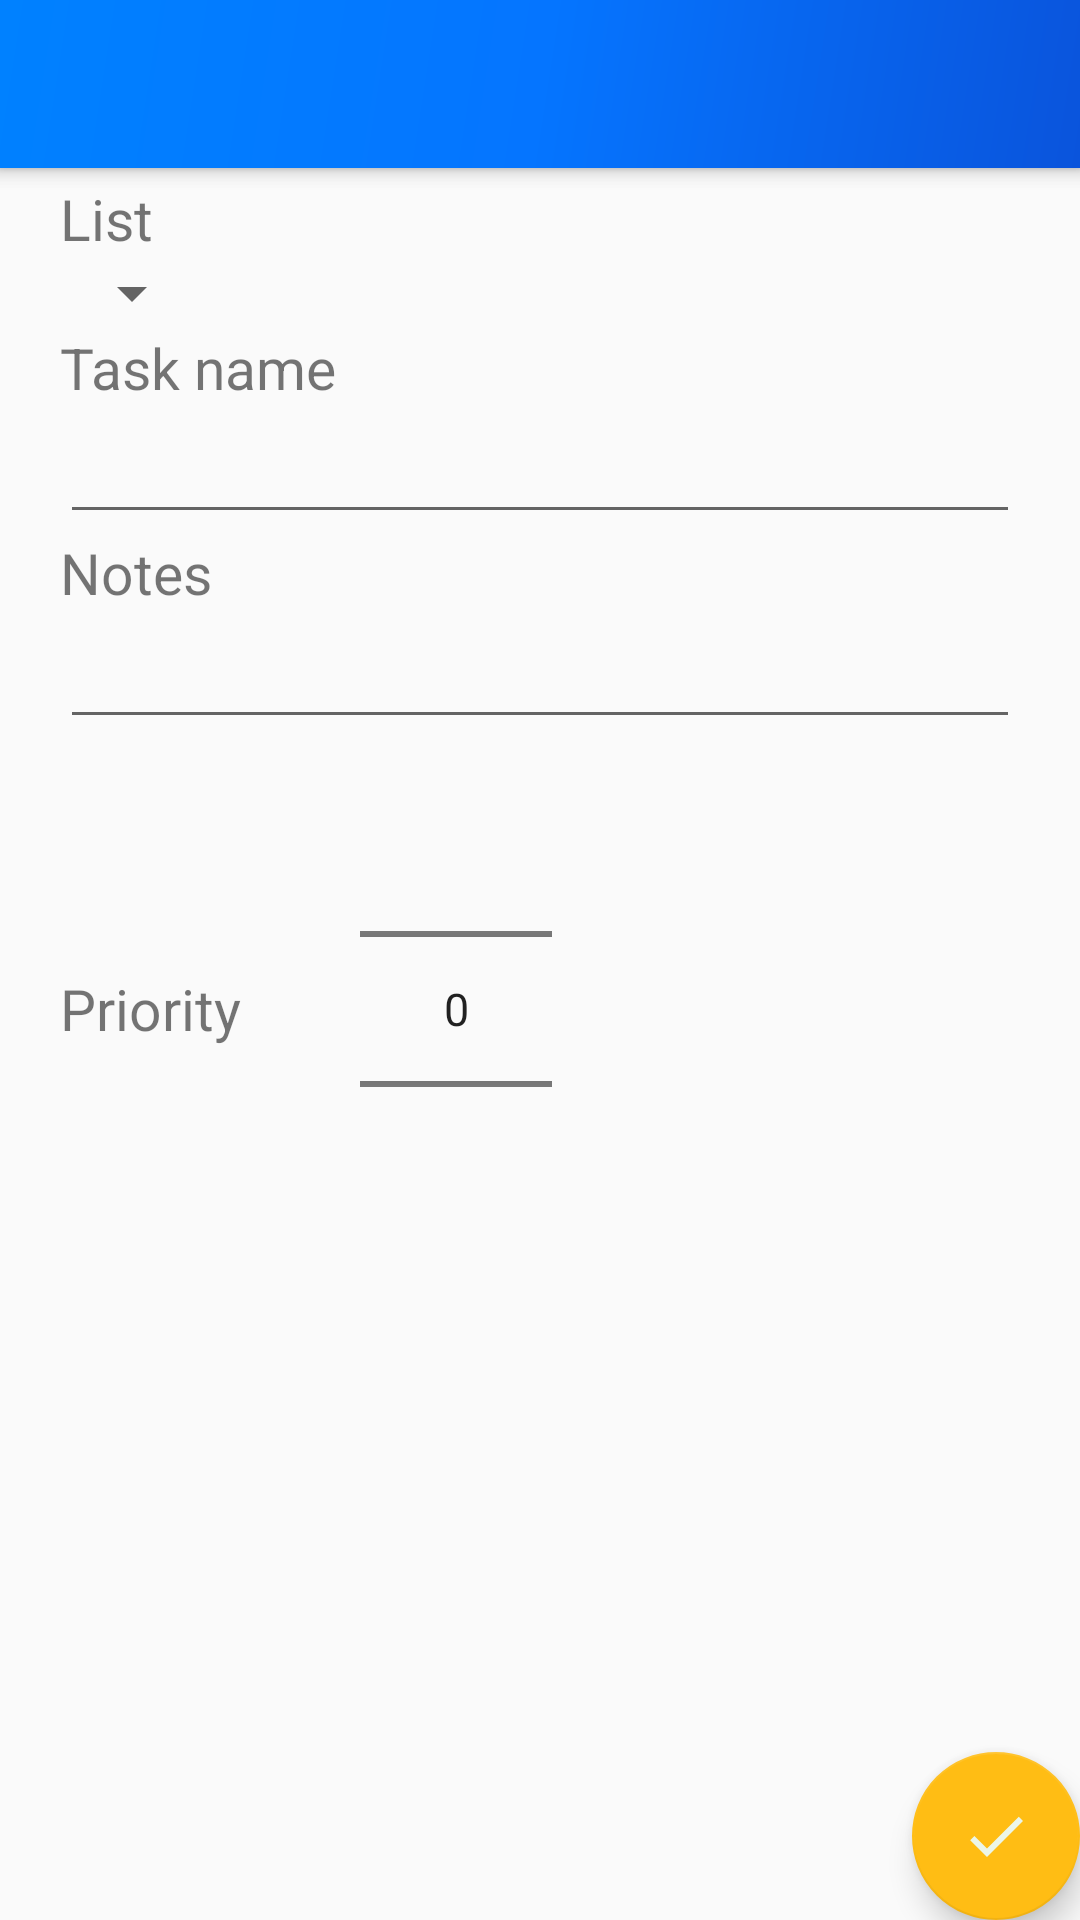

Here is an Android app screen rendered from its layout file. Give the layout XML and the strings, colors and styles it references.
<!-- AndroidManifest.xml: application theme AppTheme -->
<!-- res/layout/activity_update_todo.xml -->
<?xml version="1.0" encoding="utf-8"?>
<androidx.coordinatorlayout.widget.CoordinatorLayout
    xmlns:android="http://schemas.android.com/apk/res/android"
    android:layout_width="match_parent"
    android:layout_height="match_parent"
    xmlns:app="http://schemas.android.com/apk/res-auto">

    <com.google.android.material.appbar.AppBarLayout
        android:layout_width="match_parent"
        android:layout_height="wrap_content"
        android:theme="@style/AppTheme.AppBarOverlay">

        <androidx.appcompat.widget.Toolbar
            android:id="@+id/toolbar"
            android:layout_width="match_parent"
            android:layout_height="?attr/actionBarSize"
            android:background="@drawable/side_nav_bar"
            app:popupTheme="@style/AppTheme.PopupOverlay" />

    </com.google.android.material.appbar.AppBarLayout>

    <include layout="@layout/app_bar_update_todo" />

</androidx.coordinatorlayout.widget.CoordinatorLayout>
<!-- res/layout/app_bar_update_todo.xml (included above) -->
<?xml version="1.0" encoding="utf-8"?>
<androidx.coordinatorlayout.widget.CoordinatorLayout
    xmlns:android="http://schemas.android.com/apk/res/android"
    android:layout_width="match_parent"
    android:layout_height="match_parent"
    xmlns:app="http://schemas.android.com/apk/res-auto">

    <com.google.android.material.appbar.AppBarLayout
        android:layout_width="match_parent"
        android:layout_height="wrap_content"
        android:theme="@style/AppTheme.AppBarOverlay">

        <androidx.appcompat.widget.Toolbar
            android:id="@+id/toolbar"
            android:layout_width="match_parent"
            android:layout_height="?attr/actionBarSize"
            android:background="@drawable/side_nav_bar"
            app:popupTheme="@style/AppTheme.PopupOverlay" />

    </com.google.android.material.appbar.AppBarLayout>

    <com.google.android.material.floatingactionbutton.FloatingActionButton
        android:id="@+id/fab"
        android:layout_width="wrap_content"
        android:layout_height="wrap_content"
        android:layout_gravity="bottom|end"
        android:layout_margin="@dimen/fab_margin"
        app:backgroundTint="@color/colorFab"
        android:src="@drawable/ic_done"/>

    <include layout="@layout/content_update_todo" />

</androidx.coordinatorlayout.widget.CoordinatorLayout>
<!-- res/layout/content_update_todo.xml (included above) -->
<?xml version="1.0" encoding="utf-8"?>
<LinearLayout xmlns:android="http://schemas.android.com/apk/res/android"
    xmlns:app="http://schemas.android.com/apk/res-auto"
    xmlns:tools="http://schemas.android.com/tools"
    android:layout_width="match_parent"
    android:layout_height="match_parent"
    android:orientation="vertical"
    android:paddingTop="60sp"
    android:paddingHorizontal="20sp">

    <TextView
        android:text="@string/create_todo_list"
        android:layout_width="match_parent"
        android:layout_height="wrap_content"
        style="@style/TextMedium"/>

    <Spinner
        android:id="@+id/list"
        android:layout_width="wrap_content"
        android:layout_height="wrap_content"
        />

    <TextView
        android:text="@string/create_task_name"
        android:layout_width="match_parent"
        android:layout_height="wrap_content"
        style="@style/TextMedium"/>

    <EditText
        android:id="@+id/title"
        android:layout_height="wrap_content"
        android:layout_width="match_parent"
        style="@style/TextMedium"/>

    <TextView
        android:id="@+id/tv_notes"
        android:layout_width="match_parent"
        android:layout_height="wrap_content"
        android:text="@string/create_task_notes"
        style="@style/TextMedium"/>

    <EditText
        android:id="@+id/notes"
        android:gravity="top|start"
        android:inputType="textMultiLine"
        android:lines="4"
        android:minLines="1"
        android:scrollbars="vertical"
        android:layout_width="match_parent"
        android:layout_height="wrap_content"
        style="@style/TextMedium"/>

    <LinearLayout
        android:layout_width="match_parent"
        android:layout_height="wrap_content"
        android:orientation="horizontal">

        <TextView
            android:text="@string/create_task_priority"
            android:layout_height="wrap_content"
            android:layout_width="100sp"
            android:layout_gravity="center"
            style="@style/TextMedium"/>

        <NumberPicker
            android:layout_width="wrap_content"
            android:layout_height="wrap_content"
            android:id="@+id/priority"/>

    </LinearLayout>

</LinearLayout>
<!-- resources referenced by this layout -->
<resources>
  <color name="colorFab">#FFBD14</color>
  <!-- drawable ic_done (drawable) -->
  <vector android:height="24dp" android:tint="#ECF6E8"
      android:viewportHeight="24.0" android:viewportWidth="24.0"
      android:width="24dp" xmlns:android="http://schemas.android.com/apk/res/android">
      <path android:fillColor="#FF000000" android:pathData="M9,16.2L4.8,12l-1.4,1.4L9,19 21,7l-1.4,-1.4L9,16.2z"/>
  </vector>
  <!-- drawable side_nav_bar (drawable) -->
  <shape xmlns:android="http://schemas.android.com/apk/res/android"
      android:shape="rectangle">
      <gradient
          android:angle="135"
          android:centerColor="#0575FF"
          android:endColor="#0081FF"
          android:startColor="#0A54DC"
          android:type="linear" />
  </shape>
  <string name="create_task_name">Task name</string>
  <string name="create_task_notes">Notes</string>
  <string name="create_task_priority">Priority</string>
  <string name="create_todo_list">List</string>
  <style name="AppTheme.AppBarOverlay" parent="ThemeOverlay.AppCompat.Dark.ActionBar" />
  <style name="AppTheme.PopupOverlay" parent="ThemeOverlay.AppCompat.Light" />
  <style name="TextMedium">
          <item name="android:textSize">19sp</item>
      </style>
  <style name="AppTheme" parent="Theme.AppCompat.Light.DarkActionBar">
          <item name="windowActionBar">false</item>
          <item name="windowNoTitle">true</item>
  
          <item name="colorPrimary">@color/colorPrimary</item>
          <item name="colorPrimaryDark">@color/colorPrimaryDark</item>
          <item name="colorAccent">@color/colorAccent</item>
  
          <item name="android:textSize">15sp</item>
      </style>
  <color name="colorPrimary">#FBFBFB</color>
  <color name="colorPrimaryDark">#015598</color>
  <color name="colorAccent">#42ABF3</color>
</resources>
